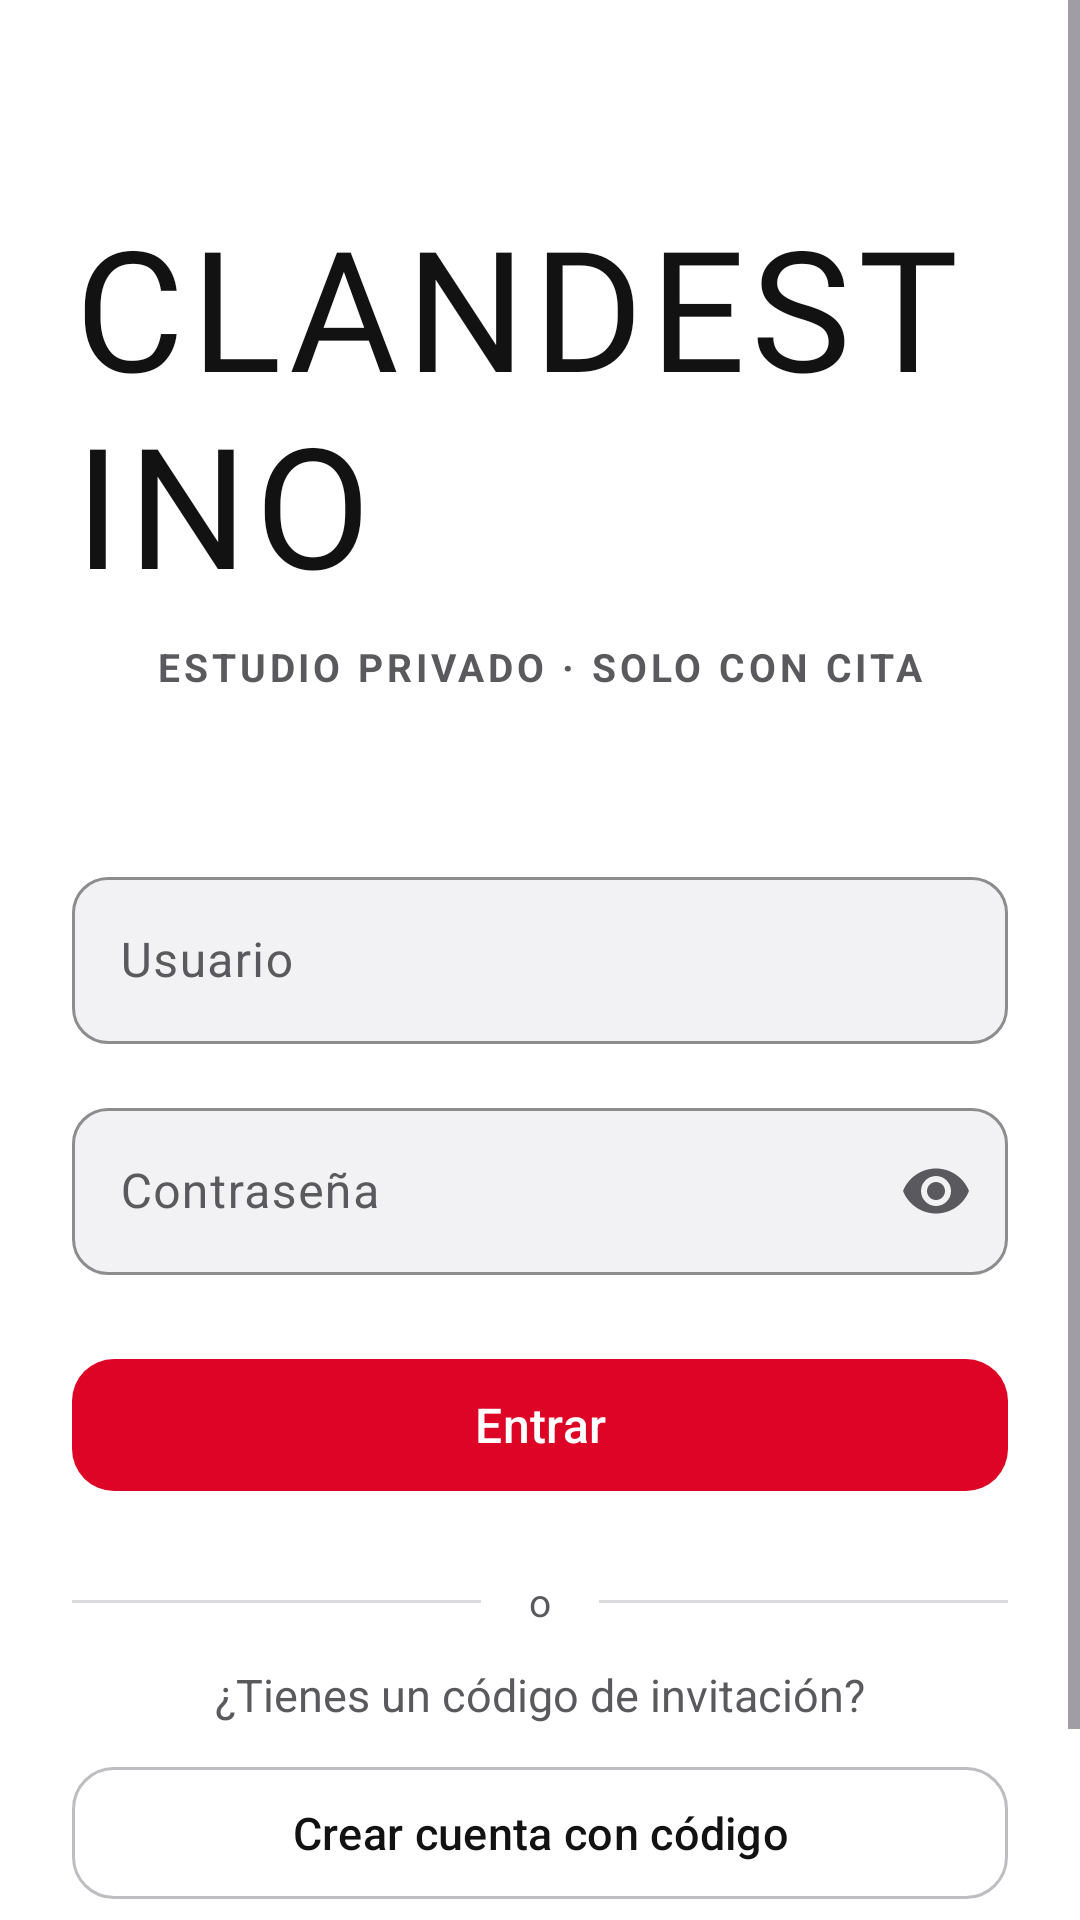

Reconstruct the res/layout file that produces this screen, plus the resources it refers to.
<!-- AndroidManifest.xml: application theme Tema.Clandestino -->
<!-- res/layout/actividad_inicio_sesion.xml -->
<?xml version="1.0" encoding="utf-8"?>
<FrameLayout xmlns:android="http://schemas.android.com/apk/res/android"
    xmlns:app="http://schemas.android.com/apk/res-auto"
    xmlns:tools="http://schemas.android.com/tools"
    android:layout_width="match_parent"
    android:layout_height="match_parent"
    android:fitsSystemWindows="true"
    tools:context=".ui.acceso.ActividadInicioSesion">

    <ScrollView
        android:layout_width="match_parent"
        android:layout_height="match_parent"
        android:fillViewport="true">

        <LinearLayout
            android:id="@+id/formulario"
            android:layout_width="match_parent"
            android:layout_height="wrap_content"
            android:gravity="center_horizontal"
            android:orientation="vertical"
            android:paddingHorizontal="24dp"
            android:paddingTop="72dp"
            android:paddingBottom="24dp">

            <TextView
                style="@style/Texto.Titulo"
                android:layout_width="wrap_content"
                android:layout_height="wrap_content"
                android:text="@string/app_name"
                android:textSize="56sp" />

            <TextView
                style="@style/Texto.Ceja"
                android:layout_width="wrap_content"
                android:layout_height="wrap_content"
                android:layout_marginTop="10dp"
                android:text="@string/lema" />

            <com.google.android.material.textfield.TextInputLayout
                android:id="@+id/caja_usuario"
                android:layout_width="match_parent"
                android:layout_height="wrap_content"
                android:layout_marginTop="56dp"
                android:hint="@string/campo_usuario"
                app:prefixText="\@">

                <com.google.android.material.textfield.TextInputEditText
                    android:id="@+id/campo_usuario"
                    android:layout_width="match_parent"
                    android:layout_height="wrap_content"
                    android:autofillHints="username"
                    android:imeOptions="actionNext"
                    android:inputType="textNoSuggestions"
                    android:maxLines="1" />
            </com.google.android.material.textfield.TextInputLayout>

            <com.google.android.material.textfield.TextInputLayout
                android:layout_width="match_parent"
                android:layout_height="wrap_content"
                android:layout_marginTop="16dp"
                android:hint="@string/campo_contrasena"
                app:endIconMode="password_toggle">

                <com.google.android.material.textfield.TextInputEditText
                    android:id="@+id/campo_contrasena"
                    android:layout_width="match_parent"
                    android:layout_height="wrap_content"
                    android:autofillHints="password"
                    android:imeOptions="actionDone"
                    android:inputType="textPassword"
                    android:maxLines="1" />
            </com.google.android.material.textfield.TextInputLayout>

            <com.google.android.material.button.MaterialButton
                android:id="@+id/boton_entrar"
                android:layout_width="match_parent"
                android:layout_height="wrap_content"
                android:layout_marginTop="24dp"
                android:text="@string/entrar" />

            <LinearLayout
                android:layout_width="match_parent"
                android:layout_height="wrap_content"
                android:layout_marginTop="24dp"
                android:gravity="center_vertical">

                <View
                    android:layout_width="0dp"
                    android:layout_height="1dp"
                    android:layout_weight="1"
                    android:background="@color/filete" />

                <TextView
                    style="@style/Texto.Nota"
                    android:layout_width="wrap_content"
                    android:layout_height="wrap_content"
                    android:layout_marginHorizontal="16dp"
                    android:text="@string/separador_o" />

                <View
                    android:layout_width="0dp"
                    android:layout_height="1dp"
                    android:layout_weight="1"
                    android:background="@color/filete" />
            </LinearLayout>

            <TextView
                style="@style/Texto.Cuerpo"
                android:layout_width="wrap_content"
                android:layout_height="wrap_content"
                android:layout_marginTop="12dp"
                android:text="@string/tienes_codigo" />

            <com.google.android.material.button.MaterialButton
                android:id="@+id/boton_crear_cuenta"
                style="@style/Boton.Secundario"
                android:layout_width="match_parent"
                android:layout_height="wrap_content"
                android:layout_marginTop="10dp"
                android:minHeight="52dp"
                android:text="@string/crear_cuenta_con_codigo" />

            <Space
                android:layout_width="match_parent"
                android:layout_height="0dp"
                android:layout_weight="1"
                android:minHeight="32dp" />

            <TextView
                style="@style/Texto.Nota"
                android:layout_width="wrap_content"
                android:layout_height="wrap_content"
                android:text="@string/solo_por_invitacion" />
        </LinearLayout>
    </ScrollView>

    
    <com.google.android.material.progressindicator.LinearProgressIndicator
        android:id="@+id/progreso"
        android:layout_width="match_parent"
        android:layout_height="wrap_content"
        android:indeterminate="true"
        android:visibility="gone" />
</FrameLayout>
<!-- resources referenced by this layout -->
<resources>
  <color name="filete">#DADADF</color>
  <string name="app_name">Clandestino</string>
  <string name="campo_contrasena">Contraseña</string>
  <string name="campo_usuario">Usuario</string>
  <string name="crear_cuenta_con_codigo">Crear cuenta con código</string>
  <string name="entrar">Entrar</string>
  <string name="lema">Estudio privado · solo con cita</string>
  <string name="separador_o">o</string>
  <string name="solo_por_invitacion">Acceso solo por invitación del barbero</string>
  <string name="tienes_codigo">¿Tienes un código de invitación?</string>
  <style name="Boton.Secundario" parent="Widget.Material3.Button.OutlinedButton">
          <item name="android:minHeight">48dp</item>
          <item name="android:textSize">15sp</item>
          <item name="android:textAllCaps">false</item>
          <item name="android:textColor">@color/texto_marcable</item>
          <item name="strokeColor">@color/borde_marcable</item>
          <item name="cornerRadius">14dp</item>
      </style>
  <style name="Texto.Ceja" parent="">
          <item name="android:textSize">13sp</item>
          <item name="android:textStyle">bold</item>
          <item name="android:letterSpacing">0.1</item>
          <item name="android:textAllCaps">true</item>
          <item name="android:textColor">@color/secundario</item>
      </style>
  <style name="Texto.Cuerpo" parent="">
          <item name="android:textSize">15sp</item>
          <item name="android:textColor">@color/secundario</item>
          <item name="android:lineSpacingMultiplier">1.15</item>
      </style>
  <style name="Texto.Nota" parent="">
          <item name="android:textSize">13sp</item>
          <item name="android:textColor">@color/secundario</item>
      </style>
  <style name="Texto.Titulo" parent="">
          <item name="android:fontFamily">@font/anton</item>
          <item name="android:textSize">30sp</item>
          <item name="android:letterSpacing">0.04</item>
          <item name="android:textAllCaps">true</item>
          <item name="android:textColor">@color/tinta</item>
          <item name="android:includeFontPadding">false</item>
      </style>
  <color name="secundario">#5A5A5E</color>
  <color name="tinta">#121212</color>
  <color name="acento">#DD0426</color>
  <color name="blanco">#FFFFFF</color>
  <color name="acento_suave">#FCE6E9</color>
  <color name="acento_tinta">#C40320</color>
  <color name="fondo">#FFFFFF</color>
  <color name="superficie">#FFFFFF</color>
  <color name="elevado">#F2F2F4</color>
  <color name="filete_fuerte">#BDBDC2</color>
  <style name="Boton.Primario" parent="Widget.Material3.Button">
          <item name="android:minHeight">52dp</item>
          <item name="android:textSize">16sp</item>
          <item name="android:textAllCaps">false</item>
          <item name="cornerRadius">14dp</item>
      </style>
  <style name="Campo" parent="Widget.Material3.TextInputLayout.OutlinedBox">
          <item name="boxBackgroundColor">@color/elevado</item>
          <item name="boxStrokeColor">@color/acento</item>
          <item name="boxCornerRadiusTopStart">12dp</item>
          <item name="boxCornerRadiusTopEnd">12dp</item>
          <item name="boxCornerRadiusBottomStart">12dp</item>
          <item name="boxCornerRadiusBottomEnd">12dp</item>
      </style>
  <style name="Navegacion" parent="Widget.Material3.BottomNavigationView">
          <item name="backgroundTint">@color/superficie</item>
          <item name="itemIconTint">@color/navegacion</item>
          <item name="itemTextColor">@color/navegacion</item>
          <item name="activeIndicatorLabelPadding">4dp</item>
      </style>
</resources>
